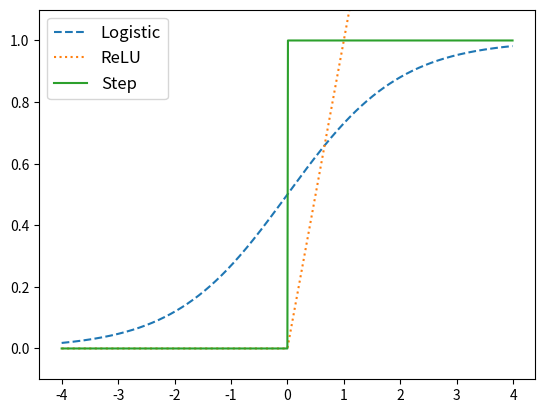

Source code (Python): (Note: this script raises an exception after producing the figure.)
import matplotlib.pyplot as plt
import numpy as np
import math
import os

OUTPUT_DIR = "doc_graphs/"


def sigmoid(input_ndarray):
    output_ndarray = []
    for item in input_ndarray:
        output_ndarray.append(1 / (1 + math.exp(-item)))
    return output_ndarray


def relu(input_ndarray):
    output_ndarray = []
    for item in input_ndarray:
        output_ndarray.append(max(item, 0))
    return output_ndarray


def step(input_ndarray):
    output_ndarray = []
    for item in input_ndarray:
        if item >= 0:
            output_ndarray.append(1)
        else:
            output_ndarray.append(0)
    return output_ndarray


fig, ax = plt.subplots()
x = np.arange(-4, 4, 0.01)

ax.plot(x, sigmoid(x), "--", label="Logistic")
ax.plot(x, relu(x), ":", label="ReLU")
ax.plot(x, step(x), "", label="Step")

legend = ax.legend(loc="upper left", shadow=False, fontsize="large")

plt.ylim(-0.1, 1.1)
output_path = os.path.join(OUTPUT_DIR, "activation_funcs.png")
plt.savefig(output_path)
plt.show()
